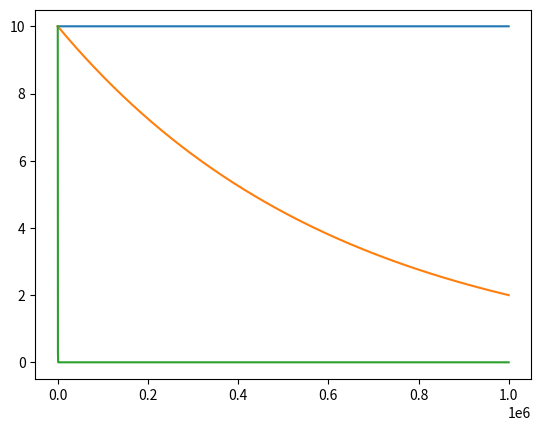

Write the Python code that produced this figure.
import numpy as np
from scipy.integrate import odeint
import matplotlib.pyplot as plt

t = np.arange(0, 10**6, 100)

def radio_function(m, t):
    dmdt = -k*m 
    return dmdt
m_0 = 10
k_Ur_238 = 4.84*10**(-18)
k_Bi_210 = 1.61*10**(-6)
k_Tl_210 = 8.76*10**(-3)

k = k_Ur_238
m_Ur_t = odeint(radio_function, m_0, t)

k = k_Bi_210
m_Bi_t = odeint(radio_function, m_0, t)

k = k_Tl_210 
m_Tl_t = odeint(radio_function, m_0, t)

plt.plot(t, m_Ur_t[:,0], label='Распад Урана 238')
plt.plot(t, m_Bi_t[:,0], label='Распад Висмута 209')
plt.plot(t, m_Tl_t[:,0], label='Распад Талия 205')

plt.show()